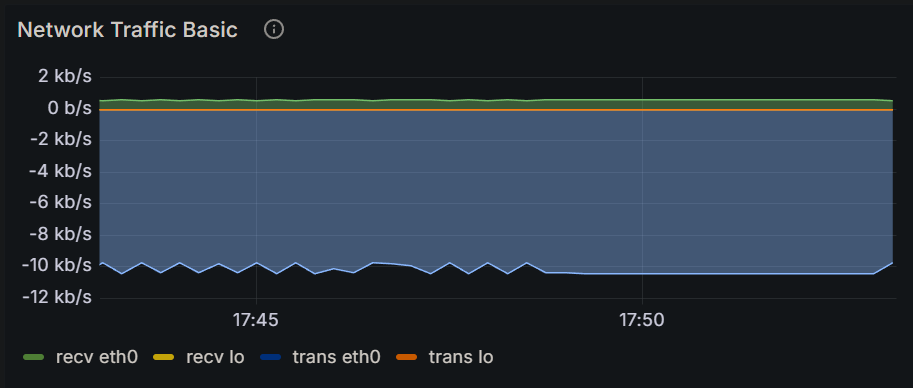

Values plotted in this chart, from the file beside it:
Time, recv eth0, recv lo, trans eth0, trans lo
2024-12-15 17:42:45, 607 b/s, 0 b/s, 10.4 kb/s, 0 b/s
2024-12-15 17:43:00, 569 b/s, 0 b/s, 9.76 kb/s, 0 b/s
2024-12-15 17:43:15, 607 b/s, 0 b/s, 10.4 kb/s, 0 b/s
2024-12-15 17:43:30, 567 b/s, 0 b/s, 9.73 kb/s, 0 b/s
2024-12-15 17:43:45, 607 b/s, 0 b/s, 10.4 kb/s, 0 b/s
2024-12-15 17:44:00, 569 b/s, 0 b/s, 9.77 kb/s, 0 b/s
2024-12-15 17:44:15, 607 b/s, 0 b/s, 10.4 kb/s, 0 b/s
2024-12-15 17:44:30, 569 b/s, 0 b/s, 9.78 kb/s, 0 b/s
2024-12-15 17:44:45, 607 b/s, 0 b/s, 10.4 kb/s, 0 b/s
2024-12-15 17:45:00, 569 b/s, 0 b/s, 9.74 kb/s, 0 b/s
2024-12-15 17:45:15, 607 b/s, 0 b/s, 10.4 kb/s, 0 b/s
2024-12-15 17:45:30, 567 b/s, 0 b/s, 9.75 kb/s, 0 b/s
2024-12-15 17:45:45, 607 b/s, 0 b/s, 10.4 kb/s, 0 b/s
2024-12-15 17:46:00, 592 b/s, 0 b/s, 10.2 kb/s, 0 b/s
2024-12-15 17:46:15, 607 b/s, 0 b/s, 10.4 kb/s, 0 b/s
2024-12-15 17:46:30, 569 b/s, 0 b/s, 9.76 kb/s, 0 b/s
2024-12-15 17:46:45, 572 b/s, 0 b/s, 9.81 kb/s, 0 b/s
2024-12-15 17:47:00, 581 b/s, 0 b/s, 9.97 kb/s, 0 b/s
2024-12-15 17:47:15, 607 b/s, 0 b/s, 10.4 kb/s, 0 b/s
2024-12-15 17:47:30, 569 b/s, 0 b/s, 9.74 kb/s, 0 b/s
2024-12-15 17:47:45, 607 b/s, 0 b/s, 10.4 kb/s, 0 b/s
2024-12-15 17:48:00, 568 b/s, 0 b/s, 9.75 kb/s, 0 b/s
2024-12-15 17:48:15, 607 b/s, 0 b/s, 10.4 kb/s, 0 b/s
2024-12-15 17:48:30, 569 b/s, 0 b/s, 9.77 kb/s, 0 b/s
2024-12-15 17:48:45, 607 b/s, 0 b/s, 10.4 kb/s, 0 b/s
2024-12-15 17:49:00, 607 b/s, 0 b/s, 10.4 kb/s, 0 b/s
2024-12-15 17:49:15, 607 b/s, 0 b/s, 10.4 kb/s, 0 b/s
2024-12-15 17:49:30, 607 b/s, 0 b/s, 10.4 kb/s, 0 b/s
2024-12-15 17:49:45, 607 b/s, 0 b/s, 10.4 kb/s, 0 b/s
2024-12-15 17:50:00, 607 b/s, 0 b/s, 10.4 kb/s, 0 b/s
2024-12-15 17:50:15, 607 b/s, 0 b/s, 10.4 kb/s, 0 b/s
2024-12-15 17:50:30, 607 b/s, 0 b/s, 10.4 kb/s, 0 b/s
2024-12-15 17:50:45, 607 b/s, 0 b/s, 10.4 kb/s, 0 b/s
2024-12-15 17:51:00, 607 b/s, 0 b/s, 10.4 kb/s, 0 b/s
2024-12-15 17:51:15, 607 b/s, 0 b/s, 10.4 kb/s, 0 b/s
2024-12-15 17:51:30, 607 b/s, 0 b/s, 10.4 kb/s, 0 b/s
2024-12-15 17:51:45, 607 b/s, 0 b/s, 10.4 kb/s, 0 b/s
2024-12-15 17:52:00, 607 b/s, 0 b/s, 10.4 kb/s, 0 b/s
2024-12-15 17:52:15, 607 b/s, 0 b/s, 10.4 kb/s, 0 b/s
2024-12-15 17:52:30, 607 b/s, 0 b/s, 10.4 kb/s, 0 b/s
2024-12-15 17:52:45, 607 b/s, 0 b/s, 10.4 kb/s, 0 b/s
2024-12-15 17:53:00, 607 b/s, 0 b/s, 10.4 kb/s, 0 b/s
2024-12-15 17:53:15, 567 b/s, 0 b/s, 9.74 kb/s, 0 b/s
